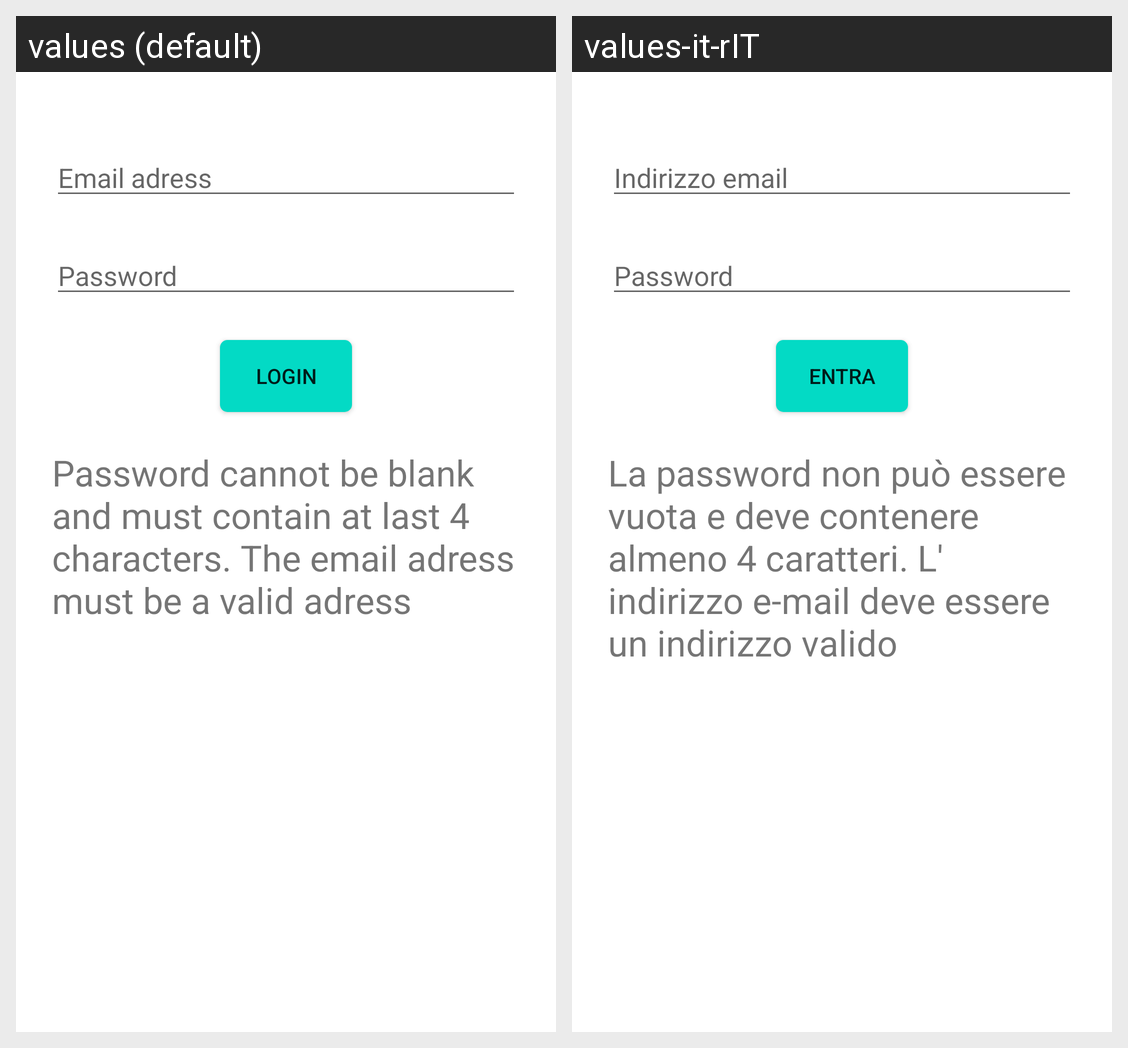

This grid shows one Android layout under two languages. Give, for every string resource on the screen, its name, the default text and each shown locale's text.
Android screen res/layout/activity_main.xml rendered under 2 locales, left to right: values (default), values-it-rIT. Device: Nexus 5 (rendered at 1080×1920; each locale shown at half size, 540×960, under a caption strip naming it); theme Theme.Esercizio1.
Strings drawn on this screen, with the default value and each locale's value (text and hints the layout hard-codes, and strings that could not be matched under every locale, appear in the picture but are not listed):

name
  values: Email adress
  values-it-rIT: Indirizzo email

password
  values: Password
  values-it-rIT: Password

login
  values: LOGIN
  values-it-rIT: ENTRA

password_cannot_be
  values: Password cannot be blank and must contain at last 4 characters. The email adress must be a valid adress
  values-it-rIT: La password non può essere vuota e deve contenere almeno 4 caratteri. L' indirizzo e-mail deve essere un indirizzo valido
